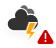
t = 0.00 s
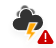
t = 1.17 s
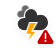
t = 2.33 s
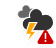
t = 3.50 s
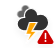
t = 4.67 s
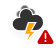
t = 5.83 s

The animated SVG that drew these frames (rendered in a browser with its animation timeline set to each time). Animation: 4 CSS @keyframes rules; one cycle of 7.00 s, repeats indefinitely.

<?xml version="1.0" encoding="UTF-8"?>
<!-- (c) ammap.com | SVG weather icons -->
<!-- Severe Thunderstorm | Contributed by hsoJ95 on GitHub: https://github.com/hsoj95 -->
<svg width="56" height="48" version="1.1" xmlns="http://www.w3.org/2000/svg">
    <defs>
        <filter id="blur" x="-.17571" y="-.19575" width="1.3379" height="1.4959">
            <feGaussianBlur in="SourceAlpha" stdDeviation="3" />
            <feOffset dx="0" dy="4" result="offsetblur" />
            <feComponentTransfer>
                <feFuncA slope="0.05" type="linear" />
            </feComponentTransfer>
            <feMerge>
                <feMergeNode />
                <feMergeNode in="SourceGraphic" />
            </feMerge>
        </filter>
        <style type="text/css">
            <![CDATA[
            /*
** CLOUDS
*/
            @keyframes am-weather-cloud-3 {
                0% {
                    -webkit-transform: translate(-5px, 0px);
                    -moz-transform: translate(-5px, 0px);
                    -ms-transform: translate(-5px, 0px);
                    transform: translate(-5px, 0px);
                }

                50% {
                    -webkit-transform: translate(10px, 0px);
                    -moz-transform: translate(10px, 0px);
                    -ms-transform: translate(10px, 0px);
                    transform: translate(10px, 0px);
                }

                100% {
                    -webkit-transform: translate(-5px, 0px);
                    -moz-transform: translate(-5px, 0px);
                    -ms-transform: translate(-5px, 0px);
                    transform: translate(-5px, 0px);
                }
            }

            .am-weather-cloud-3 {
                -webkit-animation-name: am-weather-cloud-3;
                -moz-animation-name: am-weather-cloud-3;
                animation-name: am-weather-cloud-3;
                -webkit-animation-duration: 7s;
                -moz-animation-duration: 7s;
                animation-duration: 7s;
                -webkit-animation-timing-function: linear;
                -moz-animation-timing-function: linear;
                animation-timing-function: linear;
                -webkit-animation-iteration-count: infinite;
                -moz-animation-iteration-count: infinite;
                animation-iteration-count: infinite;
            }

            @keyframes am-weather-cloud-1 {
                0% {
                    -webkit-transform: translate(0px, 0px);
                    -moz-transform: translate(0px, 0px);
                    -ms-transform: translate(0px, 0px);
                    transform: translate(0px, 0px);
                }

                50% {
                    -webkit-transform: translate(2px, 0px);
                    -moz-transform: translate(2px, 0px);
                    -ms-transform: translate(2px, 0px);
                    transform: translate(2px, 0px);
                }

                100% {
                    -webkit-transform: translate(0px, 0px);
                    -moz-transform: translate(0px, 0px);
                    -ms-transform: translate(0px, 0px);
                    transform: translate(0px, 0px);
                }
            }

            .am-weather-cloud-1 {
                -webkit-animation-name: am-weather-cloud-1;
                -moz-animation-name: am-weather-cloud-1;
                animation-name: am-weather-cloud-1;
                -webkit-animation-duration: 3s;
                -moz-animation-duration: 3s;
                animation-duration: 3s;
                -webkit-animation-timing-function: linear;
                -moz-animation-timing-function: linear;
                animation-timing-function: linear;
                -webkit-animation-iteration-count: infinite;
                -moz-animation-iteration-count: infinite;
                animation-iteration-count: infinite;
            }

            /*
** STROKE
*/

            @keyframes am-weather-stroke {
                0% {
                    -webkit-transform: translate(0.0px, 0.0px);
                    -moz-transform: translate(0.0px, 0.0px);
                    -ms-transform: translate(0.0px, 0.0px);
                    transform: translate(0.0px, 0.0px);
                }

                2% {
                    -webkit-transform: translate(0.3px, 0.0px);
                    -moz-transform: translate(0.3px, 0.0px);
                    -ms-transform: translate(0.3px, 0.0px);
                    transform: translate(0.3px, 0.0px);
                }

                4% {
                    -webkit-transform: translate(0.0px, 0.0px);
                    -moz-transform: translate(0.0px, 0.0px);
                    -ms-transform: translate(0.0px, 0.0px);
                    transform: translate(0.0px, 0.0px);
                }

                6% {
                    -webkit-transform: translate(0.5px, 0.4px);
                    -moz-transform: translate(0.5px, 0.4px);
                    -ms-transform: translate(0.5px, 0.4px);
                    transform: translate(0.5px, 0.4px);
                }

                8% {
                    -webkit-transform: translate(0.0px, 0.0px);
                    -moz-transform: translate(0.0px, 0.0px);
                    -ms-transform: translate(0.0px, 0.0px);
                    transform: translate(0.0px, 0.0px);
                }

                10% {
                    -webkit-transform: translate(0.3px, 0.0px);
                    -moz-transform: translate(0.3px, 0.0px);
                    -ms-transform: translate(0.3px, 0.0px);
                    transform: translate(0.3px, 0.0px);
                }

                12% {
                    -webkit-transform: translate(0.0px, 0.0px);
                    -moz-transform: translate(0.0px, 0.0px);
                    -ms-transform: translate(0.0px, 0.0px);
                    transform: translate(0.0px, 0.0px);
                }

                14% {
                    -webkit-transform: translate(0.3px, 0.0px);
                    -moz-transform: translate(0.3px, 0.0px);
                    -ms-transform: translate(0.3px, 0.0px);
                    transform: translate(0.3px, 0.0px);
                }

                16% {
                    -webkit-transform: translate(0.0px, 0.0px);
                    -moz-transform: translate(0.0px, 0.0px);
                    -ms-transform: translate(0.0px, 0.0px);
                    transform: translate(0.0px, 0.0px);
                }

                18% {
                    -webkit-transform: translate(0.3px, 0.0px);
                    -moz-transform: translate(0.3px, 0.0px);
                    -ms-transform: translate(0.3px, 0.0px);
                    transform: translate(0.3px, 0.0px);
                }

                20% {
                    -webkit-transform: translate(0.0px, 0.0px);
                    -moz-transform: translate(0.0px, 0.0px);
                    -ms-transform: translate(0.0px, 0.0px);
                    transform: translate(0.0px, 0.0px);
                }

                22% {
                    -webkit-transform: translate(1px, 0.0px);
                    -moz-transform: translate(1px, 0.0px);
                    -ms-transform: translate(1px, 0.0px);
                    transform: translate(1px, 0.0px);
                }

                24% {
                    -webkit-transform: translate(0.0px, 0.0px);
                    -moz-transform: translate(0.0px, 0.0px);
                    -ms-transform: translate(0.0px, 0.0px);
                    transform: translate(0.0px, 0.0px);
                }

                26% {
                    -webkit-transform: translate(-1px, 0.0px);
                    -moz-transform: translate(-1px, 0.0px);
                    -ms-transform: translate(-1px, 0.0px);
                    transform: translate(-1px, 0.0px);
                }

                28% {
                    -webkit-transform: translate(0.0px, 0.0px);
                    -moz-transform: translate(0.0px, 0.0px);
                    -ms-transform: translate(0.0px, 0.0px);
                    transform: translate(0.0px, 0.0px);
                }

                40% {
                    fill: orange;
                    -webkit-transform: translate(0.0px, 0.0px);
                    -moz-transform: translate(0.0px, 0.0px);
                    -ms-transform: translate(0.0px, 0.0px);
                    transform: translate(0.0px, 0.0px);
                }

                65% {
                    fill: white;
                    -webkit-transform: translate(-1px, 5.0px);
                    -moz-transform: translate(-1px, 5.0px);
                    -ms-transform: translate(-1px, 5.0px);
                    transform: translate(-1px, 5.0px);
                }

                61% {
                    fill: orange;
                }

                100% {
                    -webkit-transform: translate(0.0px, 0.0px);
                    -moz-transform: translate(0.0px, 0.0px);
                    -ms-transform: translate(0.0px, 0.0px);
                    transform: translate(0.0px, 0.0px);
                }
            }

            .am-weather-stroke {
                -webkit-animation-name: am-weather-stroke;
                -moz-animation-name: am-weather-stroke;
                animation-name: am-weather-stroke;
                -webkit-animation-duration: 1.11s;
                -moz-animation-duration: 1.11s;
                animation-duration: 1.11s;
                -webkit-animation-timing-function: linear;
                -moz-animation-timing-function: linear;
                animation-timing-function: linear;
                -webkit-animation-iteration-count: infinite;
                -moz-animation-iteration-count: infinite;
                animation-iteration-count: infinite;
            }

            @keyframes error {
                0% {
                    fill: #cc0000;
                }

                50% {
                    fill: #ff0000;
                }

                100% {
                    fill: #cc0000;
                }
            }

            #Shape {
                -webkit-animation-name: error;
                -moz-animation-name: error;
                animation-name: error;
                -webkit-animation-duration: 1s;
                -moz-animation-duration: 1s;
                animation-duration: 1s;
                -webkit-animation-timing-function: linear;
                -moz-animation-timing-function: linear;
                animation-timing-function: linear;
                -webkit-animation-iteration-count: infinite;
                -moz-animation-iteration-count: infinite;
                animation-iteration-count: infinite;
            }
            ]]>
        </style>
    </defs>
    <g transform="translate(16,-2)" filter="url(#blur)">
        <g class="am-weather-cloud-1"
            style="-moz-animation-duration:7s;-moz-animation-iteration-count:infinite;-moz-animation-name:am-weather-cloud-1;-moz-animation-timing-function:linear;-webkit-animation-duration:7s;-webkit-animation-iteration-count:infinite;-webkit-animation-name:am-weather-cloud-1;-webkit-animation-timing-function:linear">
            <path transform="matrix(.6 0 0 .6 -10 -6)"
                d="m47.7 35.4c0-4.6-3.7-8.2-8.2-8.2-1 0-1.9 0.2-2.8 0.5-0.3-3.4-3.1-6.2-6.6-6.2-3.7 0-6.7 3-6.7 6.7 0 0.8 0.2 1.6 0.4 2.3-0.3-0.1-0.7-0.1-1-0.1-3.7 0-6.7 3-6.7 6.7 0 3.6 2.9 6.6 6.5 6.7h17.2c4.4-0.5 7.9-4 7.9-8.4z"
                fill="#666" stroke="#fff" stroke-linejoin="round" stroke-width="1.2" />
        </g>
        <g class="am-weather-cloud-3">
            <path transform="translate(-20,-11)"
                d="m47.7 35.4c0-4.6-3.7-8.2-8.2-8.2-1 0-1.9 0.2-2.8 0.5-0.3-3.4-3.1-6.2-6.6-6.2-3.7 0-6.7 3-6.7 6.7 0 0.8 0.2 1.6 0.4 2.3-0.3-0.1-0.7-0.1-1-0.1-3.7 0-6.7 3-6.7 6.7 0 3.6 2.9 6.6 6.5 6.7h17.2c4.4-0.5 7.9-4 7.9-8.4z"
                fill="#333" stroke="#fff" stroke-linejoin="round" stroke-width="1.2" />
        </g>
        <g transform="matrix(1.2,0,0,1.2,-4,28)">
            <polygon class="am-weather-stroke"
                points="11.1 6.9 14.3 -2.9 20.5 -2.9 16.4 4.3 20.3 4.3 11.5 14.6 14.9 6.9" fill="#ffa500" stroke="#fff"
                style="-moz-animation-duration:1.11s;-moz-animation-iteration-count:infinite;-moz-animation-name:am-weather-stroke;-moz-animation-timing-function:linear;-webkit-animation-duration:1.11s;-webkit-animation-iteration-count:infinite;-webkit-animation-name:am-weather-stroke;-webkit-animation-timing-function:linear" />
        </g>
        <g class="warning" transform="translate(20,30)">
            <path
                d="m7.7791 2.906-5.9912 10.117c-0.56283 0.95042-0.24862 2.1772 0.7018 2.74 0.30853 0.18271 0.66051 0.27911 1.0191 0.27911h11.982c1.1046 0 2-0.89543 2-2 0-0.35857-0.0964-0.71056-0.27911-1.0191l-5.9912-10.117c-0.56283-0.95042-1.7896-1.2646-2.74-0.7018-0.28918 0.17125-0.53055 0.41262-0.7018 0.7018z"
                fill="#c00" />
            <path d="m9.5 10.5v-5" stroke="#fff" stroke-linecap="round" stroke-width="1.5" />
            <circle cx="9.5" cy="13" r="1" fill="#fff" />
        </g>
    </g>
</svg>
